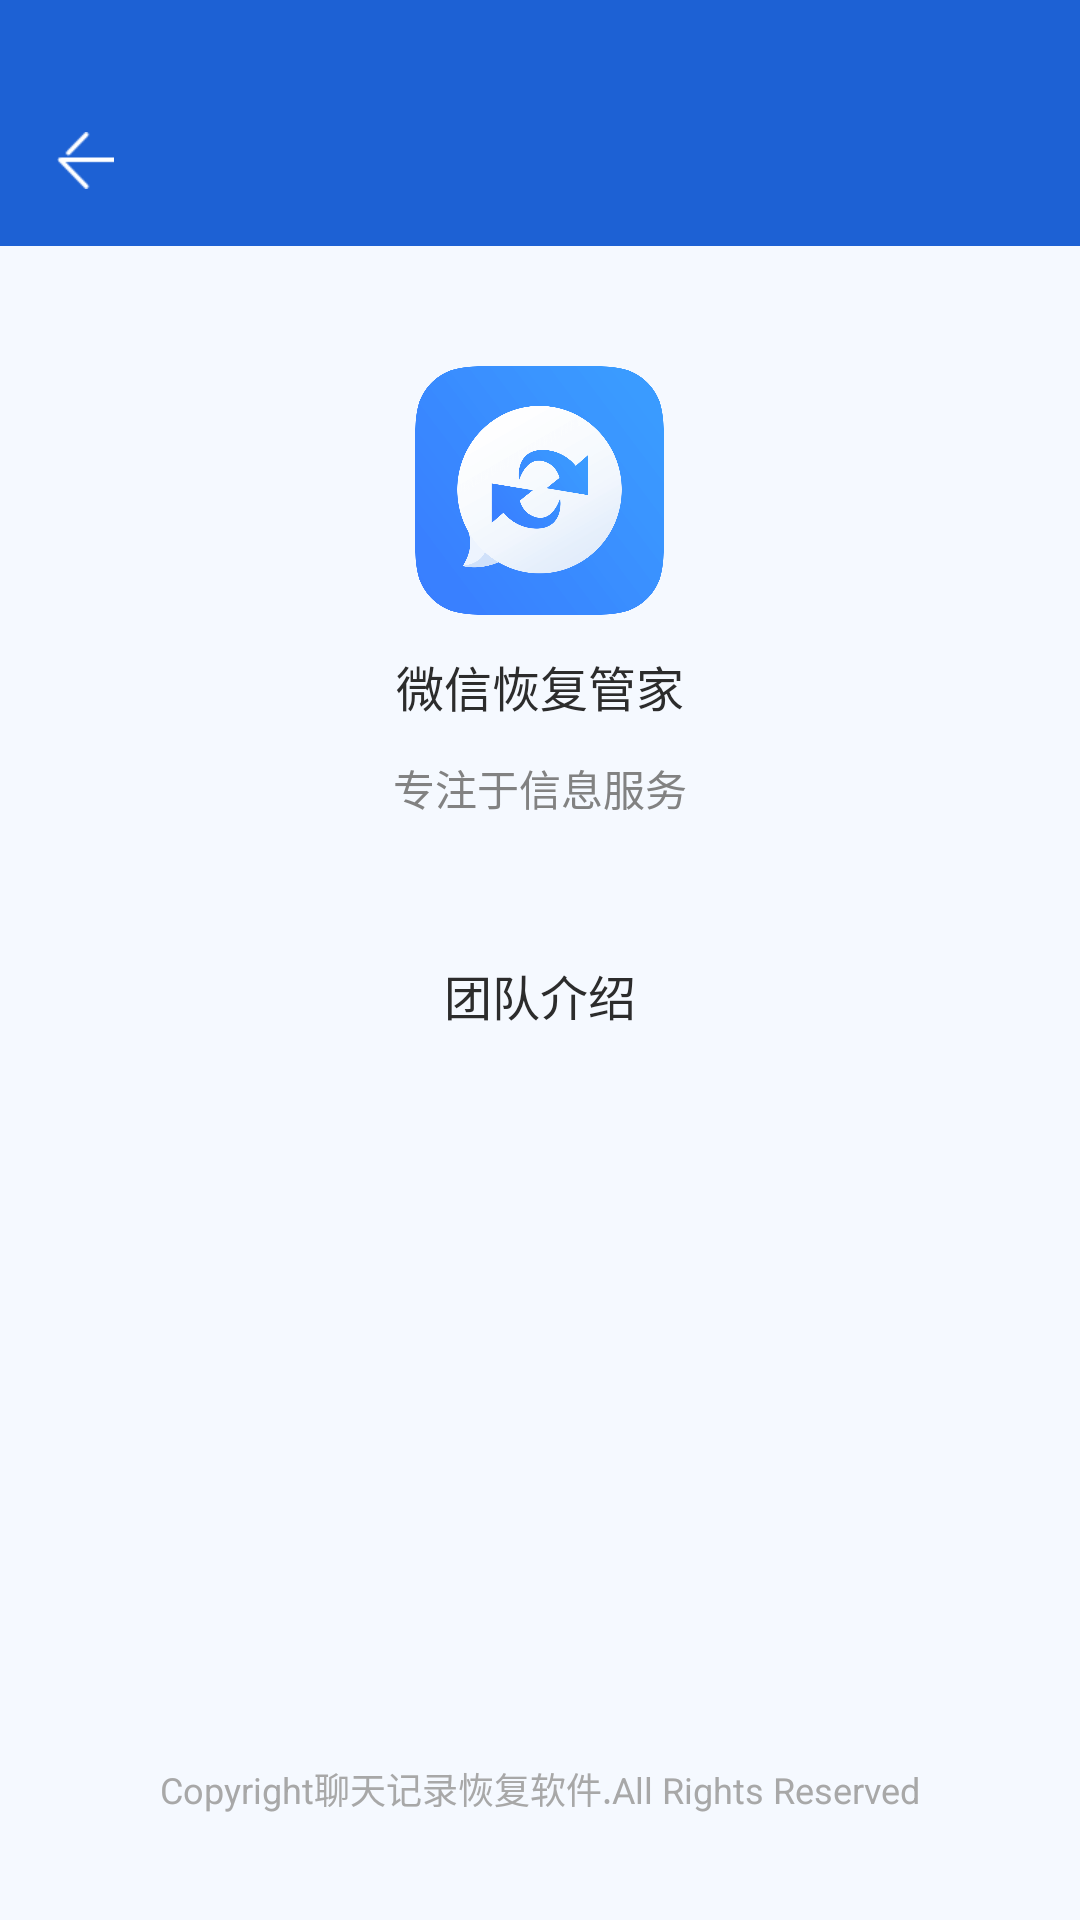

The Android layout XML behind this screen, and the referenced resources:
<!-- AndroidManifest.xml: application theme AppTheme -->
<!-- res/layout/activity_about_us.xml -->
<?xml version="1.0" encoding="utf-8"?>
<RelativeLayout xmlns:android="http://schemas.android.com/apk/res/android"
    xmlns:app="http://schemas.android.com/apk/res-auto"
    android:layout_width="fill_parent"
    android:layout_height="fill_parent">

    <LinearLayout
        android:layout_width="fill_parent"
        android:layout_height="fill_parent"
        android:background="@color/gray_bk"
        android:orientation="vertical">

        <View
            android:id="@+id/v_status_bar"
            android:layout_width="fill_parent"
            android:layout_height="25.0dip"
            android:background="@color/blue" />

        <include layout="@layout/layout_title" />

        <LinearLayout
            android:layout_width="fill_parent"
            android:layout_height="fill_parent"
            android:gravity="center_horizontal"
            android:orientation="vertical">

            <ImageView
                android:id="@+id/im_icon"
                android:layout_width="83.0dip"
                android:layout_height="83.0dip"
                android:layout_marginTop="40.0dip"
                android:scaleType="fitXY"
                android:src="@mipmap/ic_launcher" />

            <TextView
                android:id="@id/tv_app_name"
                android:layout_width="wrap_content"
                android:layout_height="wrap_content"
                android:layout_marginTop="12.0dip"
                android:text="@string/app_name"
                android:textColor="@color/black_word"
                android:textSize="16.0sp" />

            <TextView
                android:layout_width="wrap_content"
                android:layout_height="wrap_content"
                android:layout_marginTop="12.0dip"
                android:text="专注于信息服务"
                android:textColor="@color/gray_word3"
                android:textSize="14.0sp" />

            <TextView
                android:id="@+id/tv_version"
                android:layout_width="wrap_content"
                android:layout_height="wrap_content"
                android:layout_marginTop="47.0dip"
                android:text="团队介绍"
                android:textColor="@color/black_word"
                android:textSize="16.0sp" />

            <TextView
                android:layout_width="wrap_content"
                android:layout_height="wrap_content"
                android:layout_marginTop="12.0dip"
                android:text=""
                android:textColor="@color/gray_word"
                android:textSize="14.0sp" />
        </LinearLayout>
    </LinearLayout>

    <TextView
        android:layout_width="wrap_content"
        android:layout_height="wrap_content"
        android:layout_alignParentBottom="true"
        android:layout_centerHorizontal="true"
        android:layout_marginBottom="35.0dip"
        android:text="Copyright聊天记录恢复软件.All Rights Reserved"
        android:textColor="@color/gray_word2"
        android:textSize="12.0sp" />
</RelativeLayout>
<!-- res/layout/layout_title.xml (included above) -->
<?xml version="1.0" encoding="utf-8"?>
<RelativeLayout xmlns:android="http://schemas.android.com/apk/res/android"
    android:layout_width="fill_parent"
    android:layout_height="57.0dip"
    android:background="@color/blue">

    <ImageView
        android:id="@id/im_back"
        android:layout_width="57.0dip"
        android:layout_height="fill_parent"
        android:padding="19.0dip"
        android:scaleType="fitXY"
        android:src="@mipmap/img_back" />

    <TextView
        android:id="@id/tv_title"
        android:layout_width="wrap_content"
        android:layout_height="wrap_content"
        android:layout_centerVertical="true"
        android:layout_marginLeft="18.0dip"
        android:layout_toRightOf="@id/im_back"
        android:textColor="@color/white"
        android:textSize="16.0sp" />

    <TextView
        android:id="@id/tv_operation"
        android:layout_width="200.0dip"
        android:layout_height="fill_parent"
        android:layout_alignParentRight="true"
        android:layout_centerVertical="true"
        android:layout_marginRight="17.0dip"
        android:gravity="center|right"
        android:textColor="@color/white"
        android:textSize="15.0sp" />
</RelativeLayout>
<!-- resources referenced by this layout -->
<resources>
  <color name="black_word">#ff2c2c2c</color>
  <color name="blue">#ff1d61d4</color>
  <color name="gray_bk">#fff5f9ff</color>
  <color name="gray_word">#ff464646</color>
  <color name="gray_word2">#ffa8a8a8</color>
  <color name="gray_word3">#ff828282</color>
  <color name="white">#ffffffff</color>
  <!-- mipmap ic_launcher: png bitmap (mipmap-xxhdpi, 30308 bytes) -->
  <!-- mipmap img_back: png bitmap (mipmap-xxhdpi, 248 bytes) -->
  <string name="app_name">微信恢复管家</string>
  <style name="AppTheme" parent="Theme.AppCompat.Light.DarkActionBar">
          
          <item name="colorPrimary">@color/colorPrimary</item>
          <item name="colorPrimaryDark">@color/colorPrimaryDark</item>
          <item name="colorAccent">@color/colorPrimaryDark</item>
      </style>
  <color name="colorPrimary">#ff1d61d4</color>
  <color name="colorPrimaryDark">#ff1d61d4</color>
</resources>
